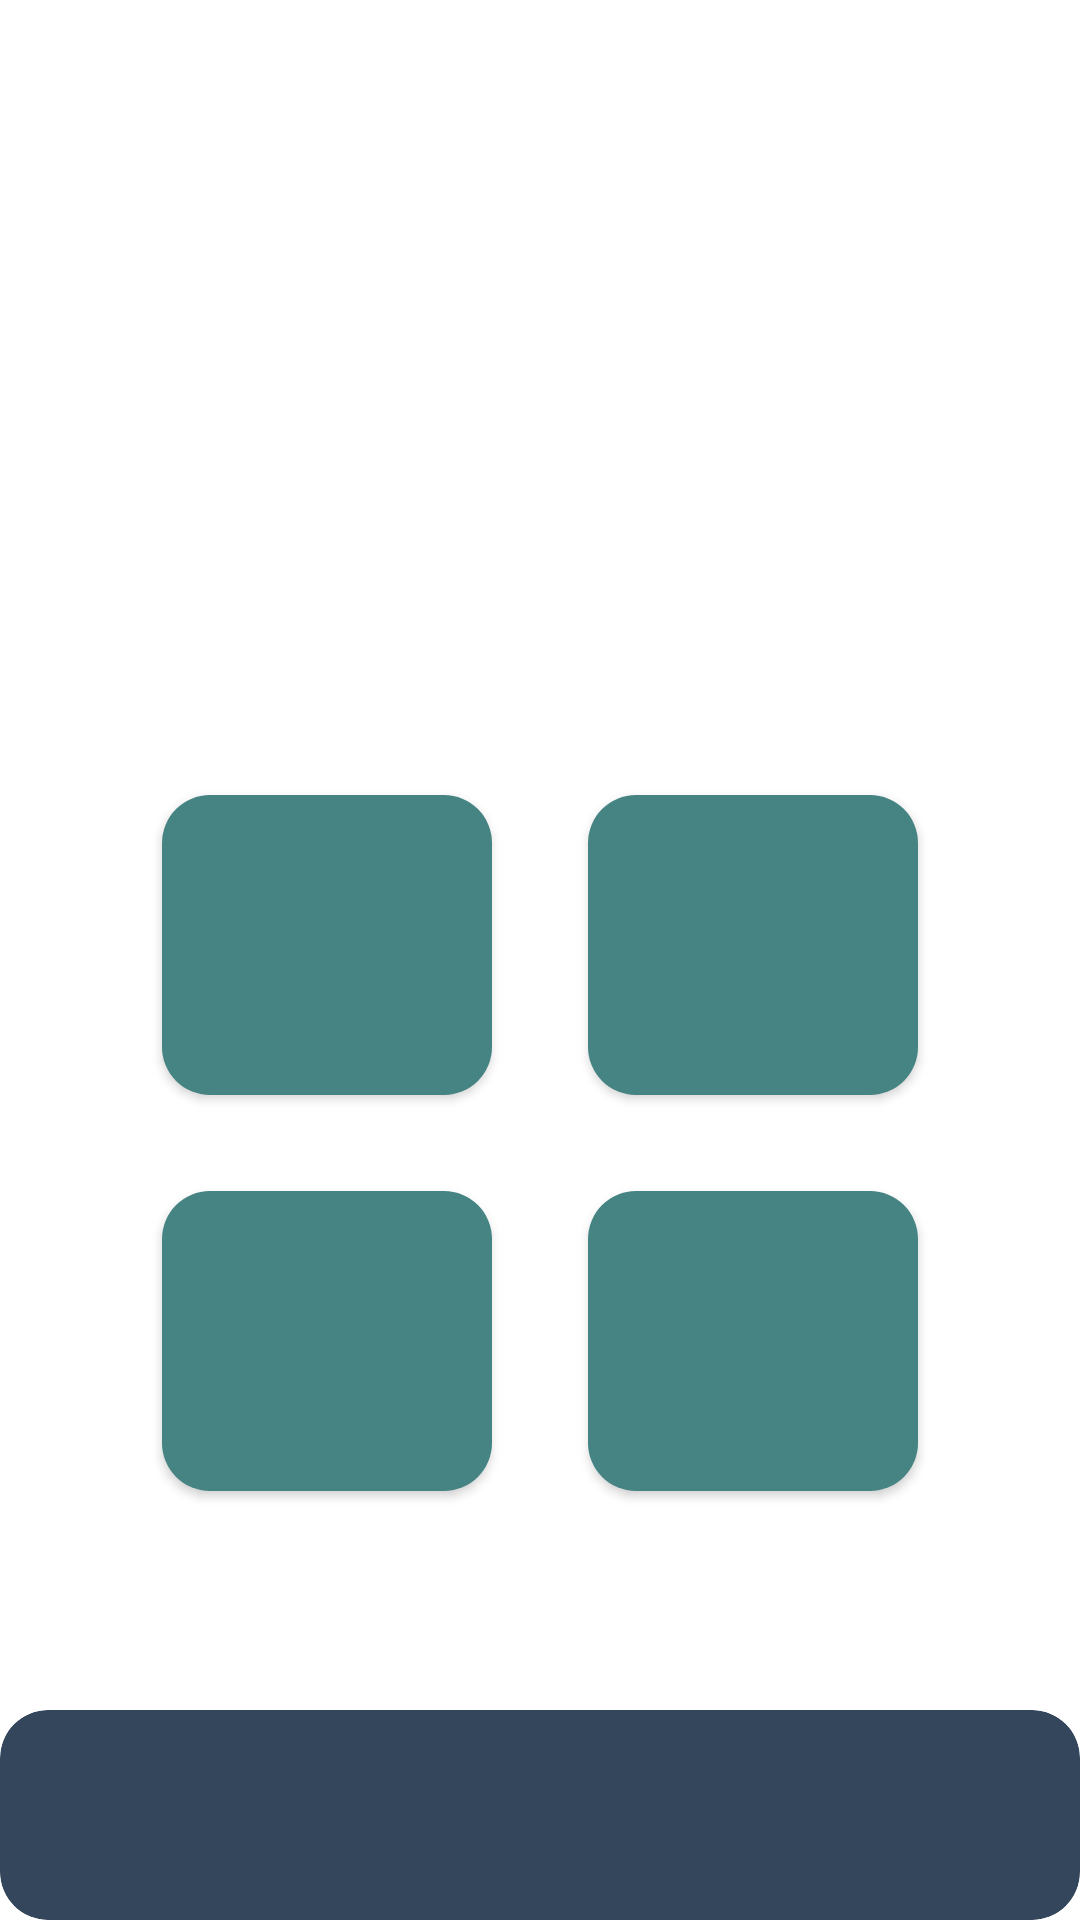

This screen was rendered from an Android layout file. Write that file and the resources it references.
<!-- AndroidManifest.xml: application theme Theme.EstrellaProject -->
<!-- res/layout/fragment_test.xml -->
<?xml version="1.0" encoding="utf-8"?>
<androidx.constraintlayout.widget.ConstraintLayout xmlns:android="http://schemas.android.com/apk/res/android"
    xmlns:app="http://schemas.android.com/apk/res-auto"
    xmlns:tools="http://schemas.android.com/tools"
    android:layout_width="match_parent"
    android:layout_height="match_parent"
    tools:context=".presentation.fragments.TestFragment">

    <androidx.constraintlayout.widget.Guideline
        android:id="@+id/guideline"
        android:layout_width="wrap_content"
        android:layout_height="wrap_content"
        android:orientation="horizontal"
        app:layout_constraintGuide_percent="0.3" />

    <TextView
        android:id="@+id/textView_main"
        android:layout_width="0dp"
        android:layout_height="wrap_content"
        android:layout_marginStart="16dp"
        android:layout_marginEnd="16dp"
        android:fontFamily="@font/montserrat_semibold"
        android:textAlignment="center"
        android:textStyle="bold"
        android:textColor="@color/black"
        android:textSize="24sp"
        app:layout_constraintBottom_toTopOf="@+id/guideline"
        app:layout_constraintEnd_toEndOf="parent"
        app:layout_constraintStart_toStartOf="parent" />

    <androidx.appcompat.widget.AppCompatButton
        android:id="@+id/test_button_1"
        android:layout_width="110dp"
        android:layout_height="100dp"
        android:background="@drawable/button_background"
        android:padding="4dp"
        android:layout_margin="16dp"
        android:textAllCaps="false"
        android:textColor="@color/white"
        android:textSize="18sp"
        app:layout_constraintBottom_toTopOf="@+id/test_button_3"
        app:layout_constraintEnd_toStartOf="@+id/test_button_2"
        app:layout_constraintHorizontal_bias="0.5"
        app:layout_constraintHorizontal_chainStyle="packed"
        app:layout_constraintStart_toStartOf="parent"
        app:layout_constraintTop_toBottomOf="@+id/textView_main"
        app:layout_constraintVertical_chainStyle="packed"
        tools:text="2-0" />

    <androidx.appcompat.widget.AppCompatButton
        android:id="@+id/test_button_2"
        android:layout_width="110dp"
        android:layout_height="100dp"
        android:background="@drawable/button_background"
        android:padding="4dp"
        android:layout_margin="16dp"
        android:textAllCaps="false"
        android:textColor="@color/white"
        android:textSize="18sp"
        app:layout_constraintBottom_toTopOf="@+id/test_button_4"
        app:layout_constraintEnd_toEndOf="parent"
        app:layout_constraintHorizontal_bias="0.5"
        app:layout_constraintStart_toEndOf="@+id/test_button_1"
        app:layout_constraintTop_toBottomOf="@+id/textView_main"
        app:layout_constraintVertical_chainStyle="packed"
        tools:text="2-0" />

    <androidx.appcompat.widget.AppCompatButton
        android:id="@+id/test_button_3"
        android:layout_width="110dp"
        android:layout_height="100dp"
        android:background="@drawable/button_background"
        android:padding="4dp"
        android:layout_margin="16dp"
        android:textAllCaps="false"
        android:textColor="@color/white"
        android:textSize="18sp"
        app:layout_constraintBottom_toTopOf="@+id/cardView"
        app:layout_constraintEnd_toStartOf="@+id/test_button_4"
        app:layout_constraintHorizontal_bias="0.5"
        app:layout_constraintHorizontal_chainStyle="packed"
        app:layout_constraintStart_toStartOf="parent"
        app:layout_constraintTop_toBottomOf="@+id/test_button_1"
        tools:text="2-0" />

    <androidx.appcompat.widget.AppCompatButton
        android:id="@+id/test_button_4"
        android:layout_width="110dp"
        android:layout_height="100dp"
        android:background="@drawable/button_background"
        android:padding="4dp"
        android:layout_margin="16dp"
        android:textAllCaps="false"
        android:textColor="@color/white"
        android:textSize="18sp"
        app:layout_constraintBottom_toTopOf="@+id/cardView"
        app:layout_constraintEnd_toEndOf="parent"
        app:layout_constraintHorizontal_bias="0.5"
        app:layout_constraintStart_toEndOf="@+id/test_button_3"
        app:layout_constraintTop_toBottomOf="@+id/test_button_2"
        tools:text="2-0" />

    <androidx.cardview.widget.CardView
        android:id="@+id/cardView"
        android:layout_width="match_parent"
        android:layout_height="70dp"
        app:cardBackgroundColor="#33465c"
        app:cardCornerRadius="16dp"
        app:cardElevation="0dp"
        app:layout_constraintBottom_toBottomOf="parent"
        app:layout_constraintEnd_toEndOf="parent"
        app:layout_constraintStart_toStartOf="parent">

        <TextView
            android:id="@+id/questions_tv"
            android:layout_width="wrap_content"
            android:layout_height="wrap_content"
            android:layout_gravity="center_vertical"
            android:layout_marginStart="32dp"
            android:textColor="@color/white"
            android:textSize="24sp"
            tools:text="Question: 1/5" />

        <TextView
            android:id="@+id/answers_tv"
            android:layout_width="wrap_content"
            android:layout_height="wrap_content"
            android:layout_gravity="center_vertical|end"
            android:layout_marginEnd="32dp"
            android:textColor="@color/white"
            android:textSize="24sp"
            tools:text="Correct: 0/5" />
    </androidx.cardview.widget.CardView>

</androidx.constraintlayout.widget.ConstraintLayout>
<!-- resources referenced by this layout -->
<resources>
  <!-- drawable button_background (drawable) -->
  <?xml version="1.0" encoding="utf-8"?>
  <selector xmlns:android="http://schemas.android.com/apk/res/android">
      <item android:state_pressed="true">
          <shape>
              <corners android:radius="16dp" />
              <solid android:color="#468383" />
              <stroke android:width="2dp" android:color="@color/black" />
          </shape>
      </item>
      <item android:state_enabled="true">
          <shape>
              <corners android:radius="16dp" />
              <solid android:color="#468383" />
          </shape>
      </item>
  </selector>
  <style name="Theme.EstrellaProject" parent="Theme.MaterialComponents.DayNight.NoActionBar">
          
          <item name="colorPrimary">@color/purple_500</item>
          <item name="colorPrimaryVariant">@color/purple_700</item>
          <item name="colorOnPrimary">@color/white</item>
          
          <item name="colorSecondary">@color/teal_200</item>
          <item name="colorSecondaryVariant">@color/teal_700</item>
          <item name="colorOnSecondary">@color/black</item>
          
          <item name="android:statusBarColor">#33465c</item>
          
      </style>
  <!-- not gathered from this repository: default colours our renderer supplied (Android Studio template values) -->
  <color name="purple_500">#FF6200EE</color>
  <color name="purple_700">#FF3700B3</color>
  <color name="teal_200">#FF03DAC5</color>
  <color name="teal_700">#FF018786</color>
  <color name="black">#FF000000</color>
  <color name="white">#FFFFFFFF</color>
</resources>
